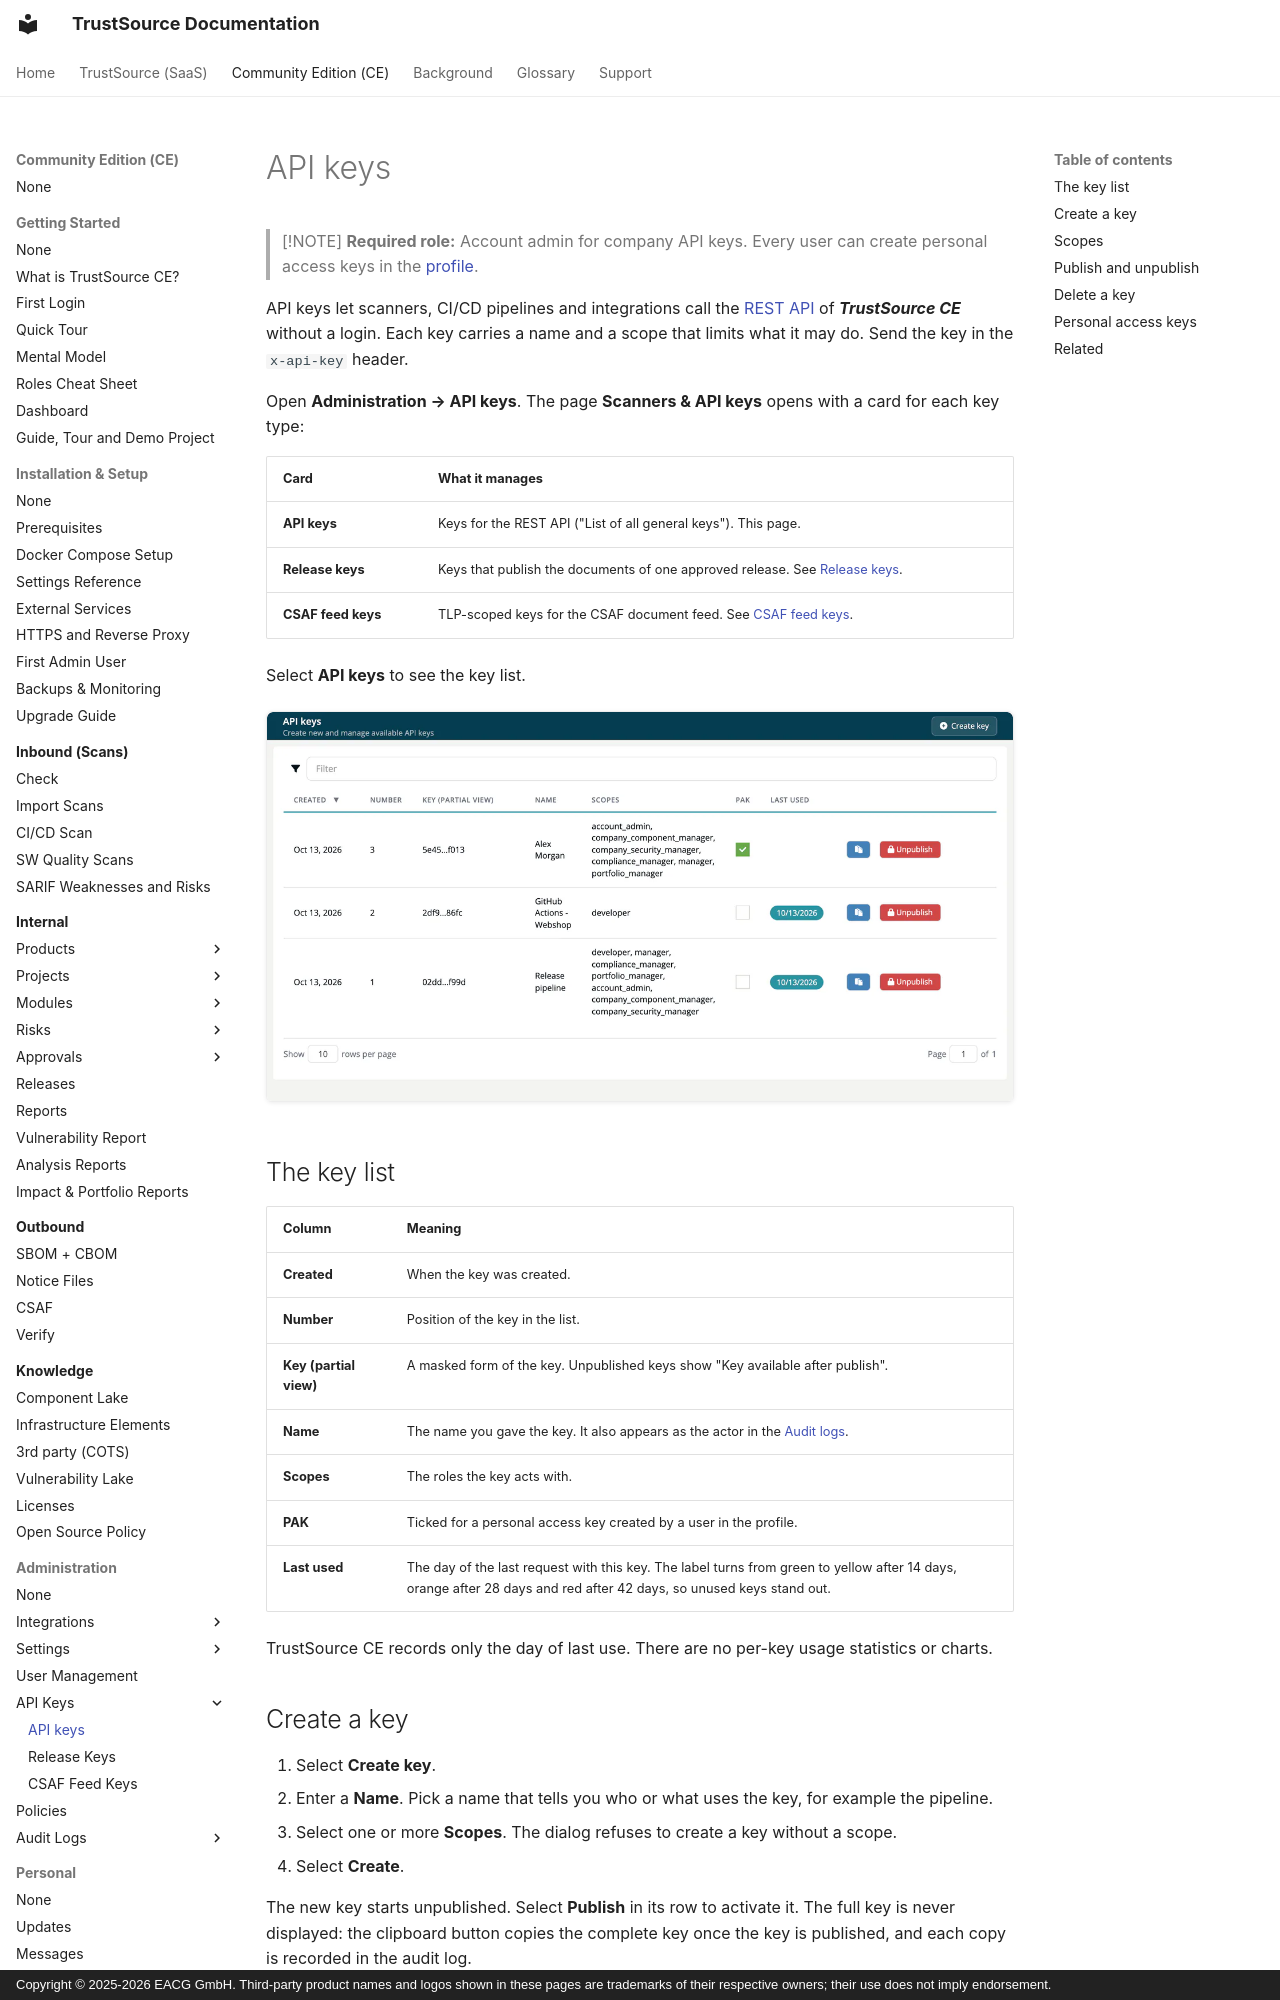

repository: TrustSource/ts-docs · page: ce/06-administration/04-api-keys/index.html · generator: mkdocs · copyright: Copyright © 2025-2026 EACG GmbH. Third-party product names and logos shown in these pages are trademarks of their respective owners; their use does not imply endorsement.

# API keys

> [!NOTE]
> **Required role:** Account admin for company API keys. Every user can create personal access keys in the [profile](../08-personal/03-profile.md).

API keys let scanners, CI/CD pipelines and integrations call the [REST API](../09-rest-api/index.md) of ***TrustSource CE*** without a login. Each key carries a name and a scope that limits what it may do. Send the key in the `x-api-key` header.

Open **Administration → API keys**. The page **Scanners & API keys** opens with a card for each key type:

| Card | What it manages |
|---|---|
| **API keys** | Keys for the REST API ("List of all general keys"). This page. |
| **Release keys** | Keys that publish the documents of one approved release. See [Release keys](04b-release-keys.md). |
| **CSAF feed keys** | TLP-scoped keys for the CSAF document feed. See [CSAF feed keys](04c-csaf-feed-keys.md). |

Select **API keys** to see the key list.

![The API keys list with three keys: the personal access key of Alex Morgan with PAK ticked, GitHub Actions - Webshop with the developer scope, and Release pipeline with all scopes. Each row has the copy and Unpublish buttons.](../../assets/images/ce/06-administration/04-api-keys-1.webp)

## The key list

| Column | Meaning |
|---|---|
| **Created** | When the key was created. |
| **Number** | Position of the key in the list. |
| **Key (partial view)** | A masked form of the key. Unpublished keys show "Key available after publish". |
| **Name** | The name you gave the key. It also appears as the actor in the [Audit logs](07-audit-logs.md). |
| **Scopes** | The roles the key acts with. |
| **PAK** | Ticked for a personal access key created by a user in the profile. |
| **Last used** | The day of the last request with this key. The label turns from green to yellow after 14 days, orange after 28 days and red after 42 days, so unused keys stand out. |

TrustSource CE records only the day of last use. There are no per-key usage statistics or charts.

## Create a key

1. Select **Create key**.
2. Enter a **Name**. Pick a name that tells you who or what uses the key, for example the pipeline.
3. Select one or more **Scopes**. The dialog refuses to create a key without a scope.
4. Select **Create**.

The new key starts unpublished. Select **Publish** in its row to activate it. The full key is never displayed: the clipboard button copies the complete key once the key is published, and each copy is recorded in the audit log.

> [!NOTE]
> Keys are stored as a hash and in encrypted form, protected by `TS_ENCRYPTION_KEY`. If that setting changes, existing keys can no longer be copied ("This key's stored value could not be read back"). Create a new key and delete the old one. See [Environment variables](../01-installation-setup/03-environment-variables.md).
